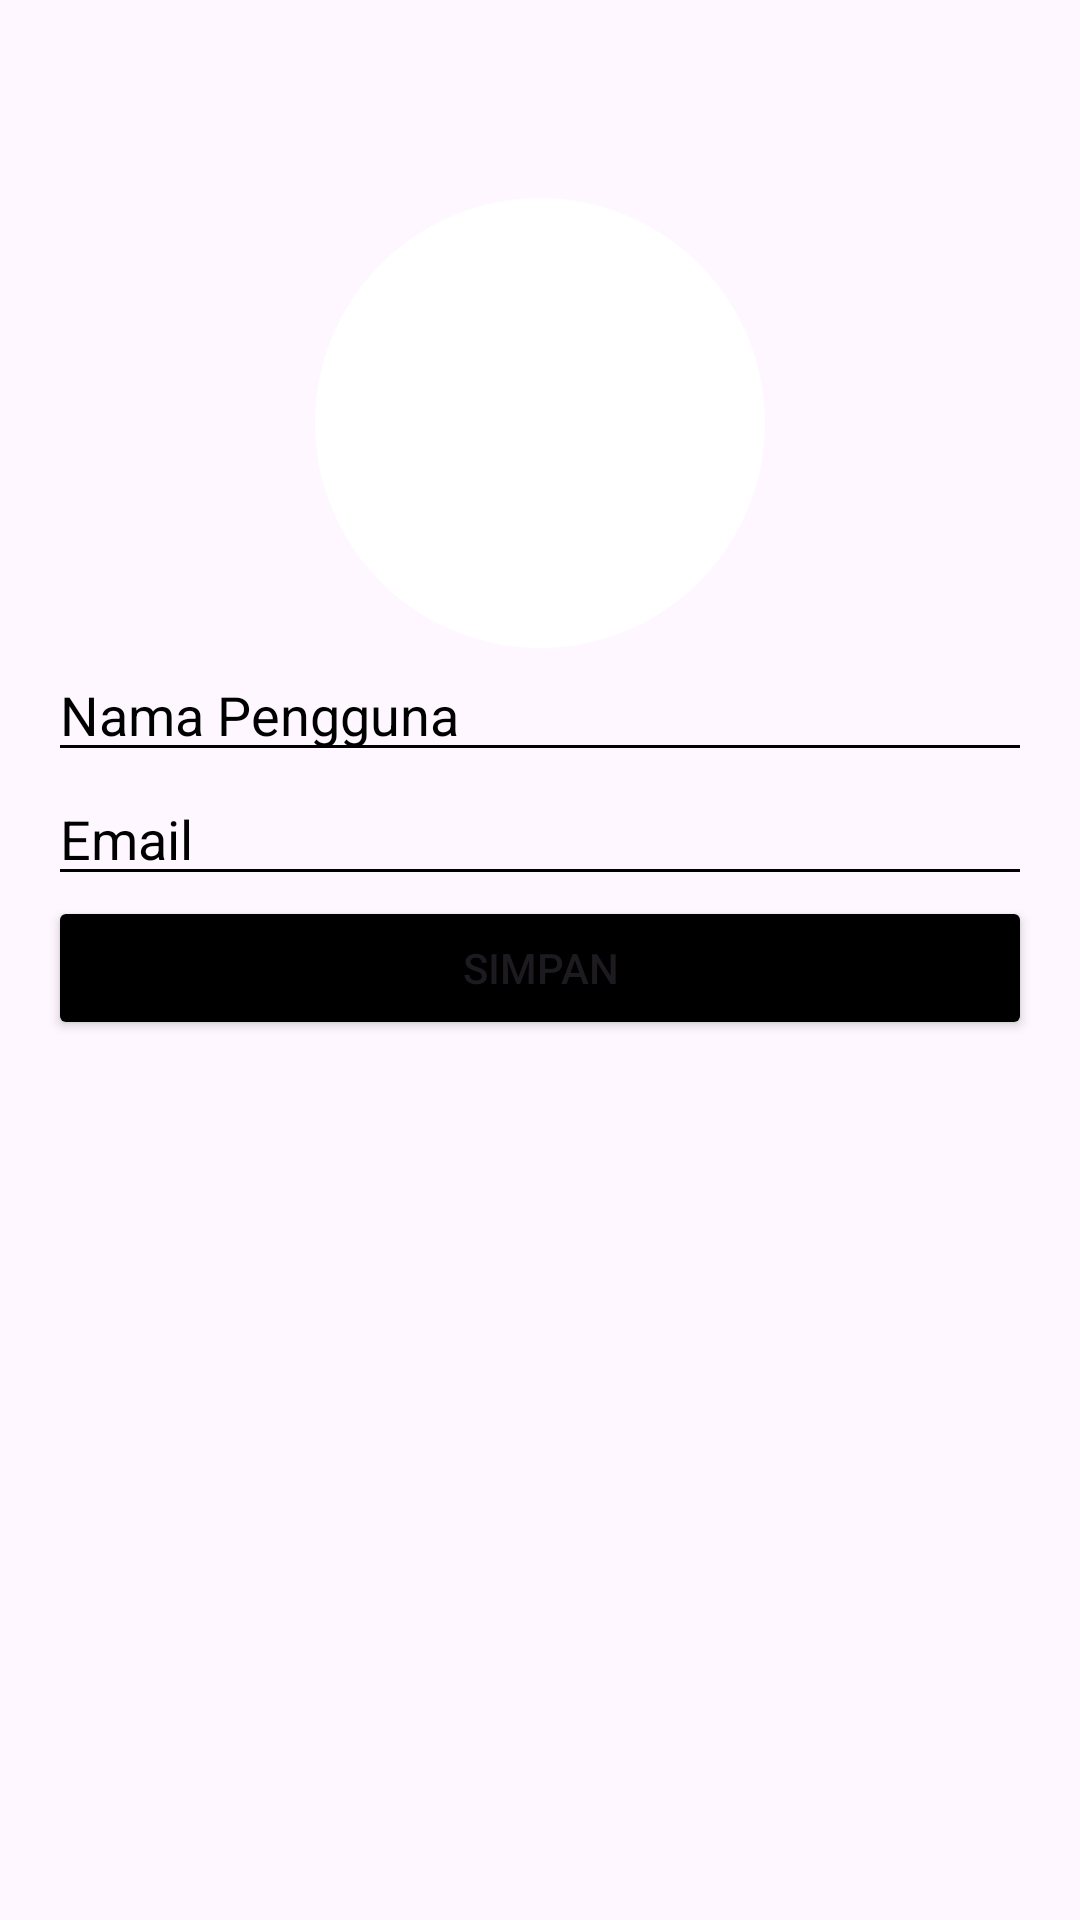

The Android layout XML behind this screen, and the referenced resources:
<!-- AndroidManifest.xml: application theme Theme.LoisAPK -->
<!-- res/layout/profile.xml -->
<?xml version="1.0" encoding="utf-8"?>
<LinearLayout
    xmlns:android="http://schemas.android.com/apk/res/android"
    android:layout_width="match_parent"
    android:layout_height="match_parent"
    android:orientation="vertical"
    android:padding="16dp"
    android:background="@drawable/bgapk"
    android:layout_centerInParent="true">


    <ImageView
        android:layout_width="150dp"
        android:layout_height="150dp"
        android:layout_marginTop="50dp"
        android:layout_gravity="center"
        android:background="@drawable/circleview"
        android:contentDescription="Profile Image" />


    <EditText
        android:layout_width="match_parent"
        android:layout_height="wrap_content"
        android:hint="Nama Pengguna"
        android:textColorHint="@color/black"
        android:textColor="@color/black"
        android:backgroundTint="@color/black"
        android:inputType="text" />

    <EditText
        android:layout_width="match_parent"
        android:layout_height="wrap_content"
        android:hint="Email"
        android:textColor="@color/black"
        android:textColorHint="@color/black"
        android:backgroundTint="@color/black"
        android:inputType="textEmailAddress" />


    <Button
        android:layout_width="match_parent"
        android:layout_height="wrap_content"
        android:text="Simpan"
        android:backgroundTint="@color/black"
        android:onClick="simpanProfile" />
</LinearLayout>
<!-- resources referenced by this layout -->
<resources>
  <!-- drawable circleview (drawable) -->
  <?xml version="1.0" encoding="utf-8"?>
  <shape
      xmlns:android="http://schemas.android.com/apk/res/android"
      android:shape="oval">
      <solid
          android:color="@color/white"/>
      <size
          android:width="120dp"
          android:height="120dp"/>
  </shape>
  <style name="Theme.LoisAPK" parent="Base.Theme.LoisAPK" />
  <style name="Base.Theme.LoisAPK" parent="Theme.Material3.DayNight.NoActionBar">
          
          
      </style>
  <!-- not gathered from this repository: default colours our renderer supplied (Android Studio template values) -->
  <color name="black">#FF000000</color>
  <color name="white">#FFFFFFFF</color>
</resources>
